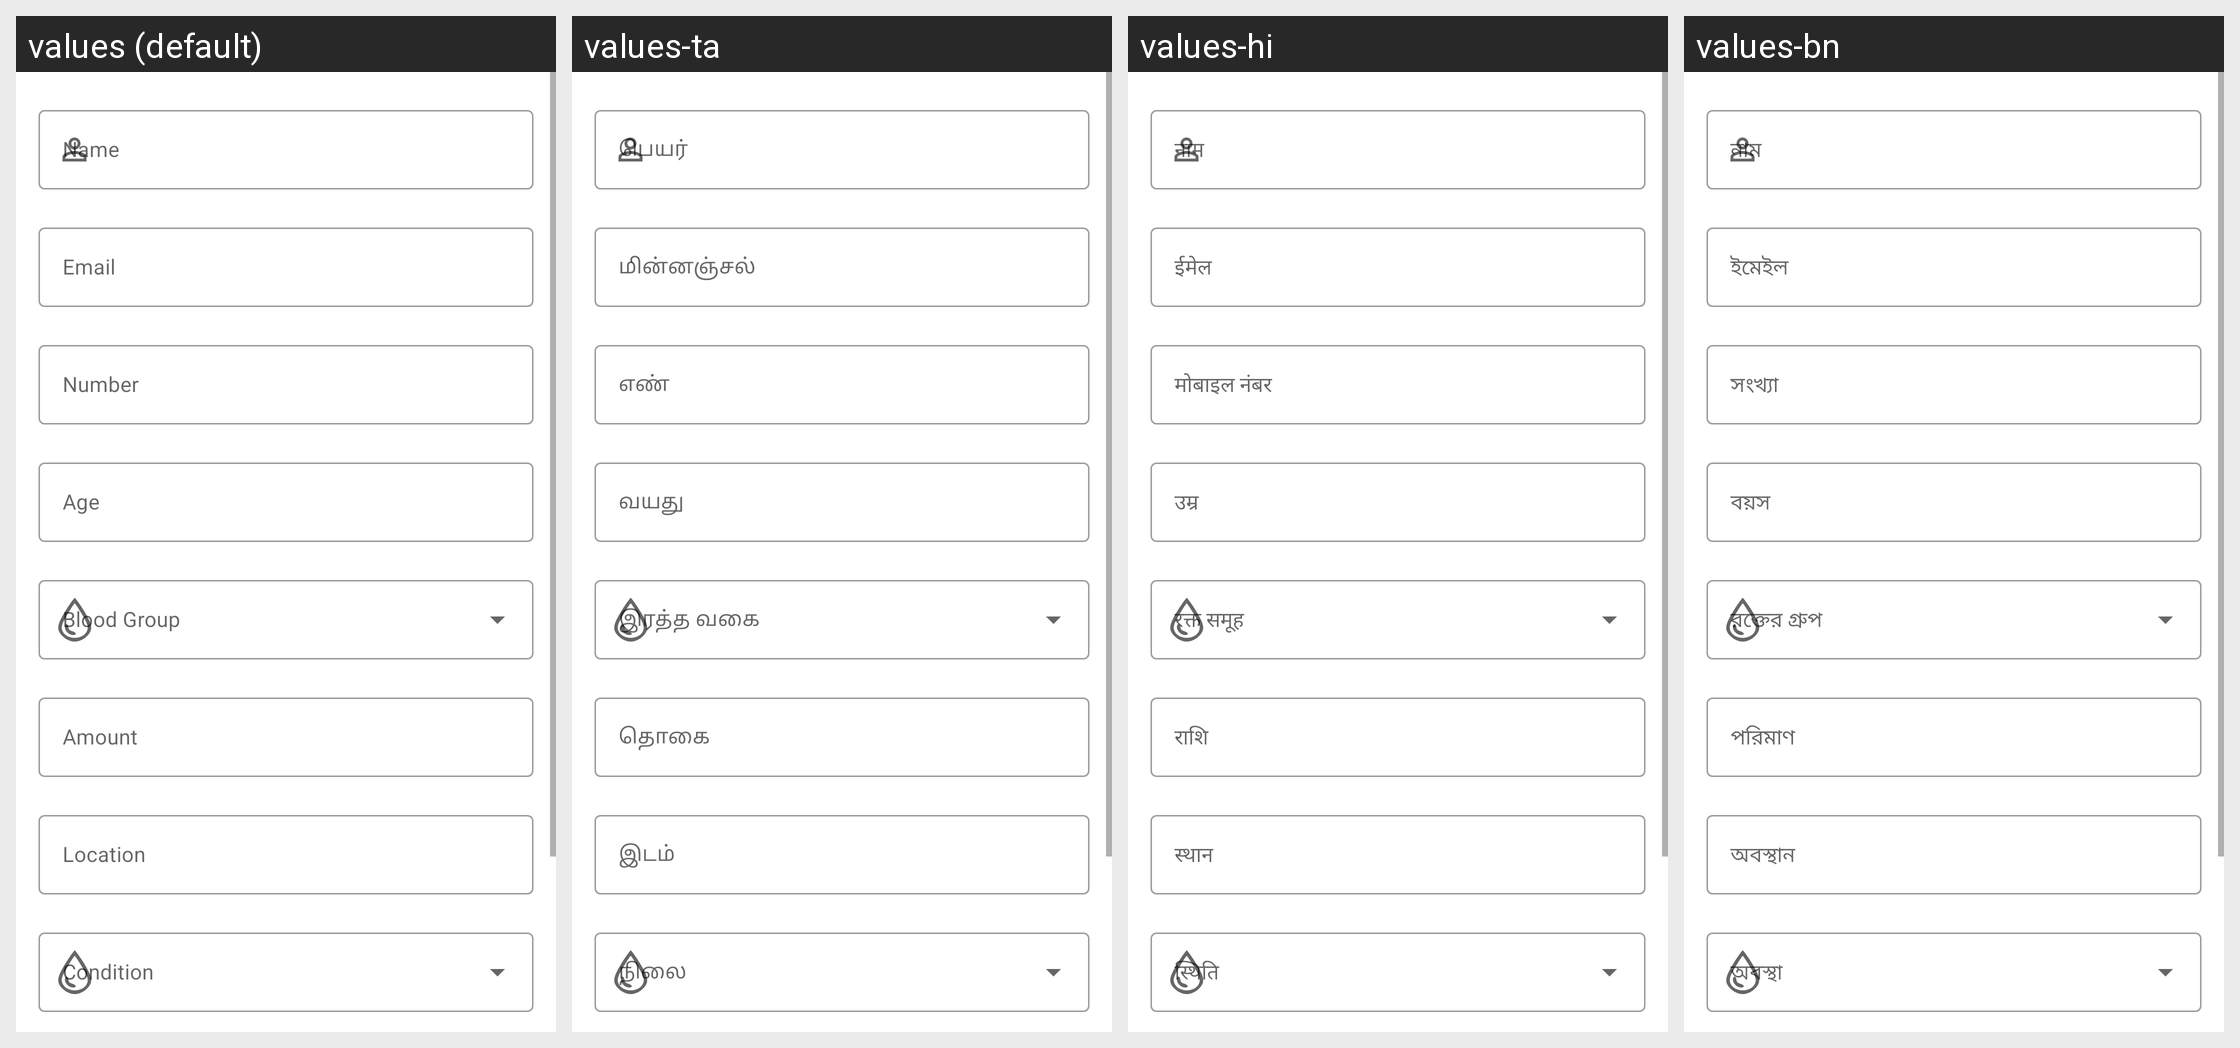

Locale-by-locale string values for the Android screen shown in this grid:
Android screen res/layout/activity_donate_blood.xml rendered under 4 locales, left to right: values (default), values-ta, values-hi, values-bn. Device: Nexus 5 (rendered at 1080×1920; each locale shown at half size, 540×960, under a caption strip naming it); theme AppTheme.
Other locales in the repository, not shown: values-fr.
Strings drawn on this screen, with the default value and each locale's value (text and hints the layout hard-codes, and strings that could not be matched under every locale, appear in the picture but are not listed):

email
  values: Email
  values-ta: மின்னஞ்சல்
  values-hi: ईमेल
  values-bn: ইমেইল

number
  values: Number
  values-ta: எண்
  values-hi: मोबाइल नंबर
  values-bn: সংখ্যা

age
  values: Age
  values-ta: வயது
  values-hi: उम्र
  values-bn: বয়স

amount
  values: Amount
  values-ta: தொகை
  values-hi: राशि
  values-bn: পরিমাণ

location
  values: Location
  values-ta: இடம்
  values-hi: स्थान
  values-bn: অবস্থান
